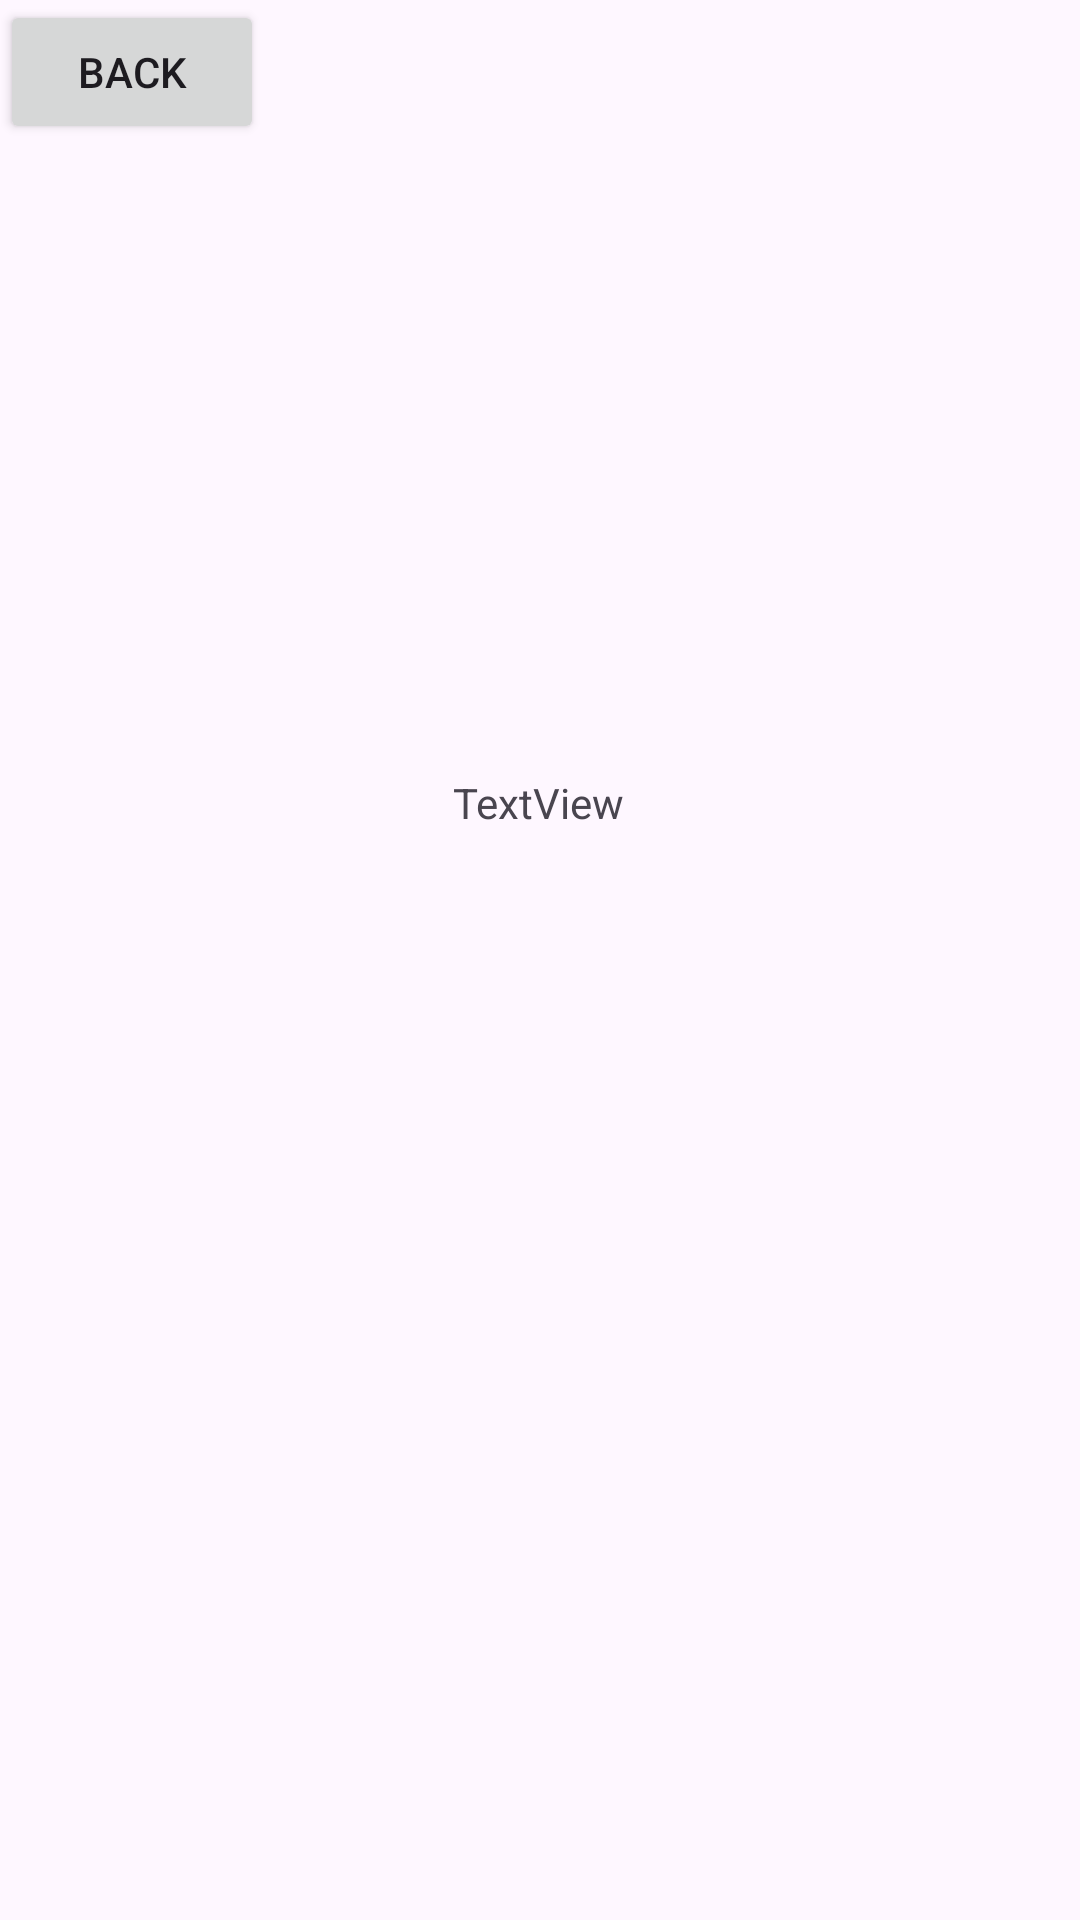

This screen was rendered from an Android layout file. Write that file and the resources it references.
<!-- AndroidManifest.xml: application theme Theme.AndroidApp -->
<!-- res/layout/activity_leaderboard.xml -->
<?xml version="1.0" encoding="utf-8"?>
<androidx.constraintlayout.widget.ConstraintLayout xmlns:android="http://schemas.android.com/apk/res/android"
    xmlns:app="http://schemas.android.com/apk/res-auto"
    xmlns:tools="http://schemas.android.com/tools"
    android:layout_width="match_parent"
    android:layout_height="match_parent">

    <ImageView
        android:id="@+id/imageView2"
        android:layout_width="162dp"
        android:layout_height="258dp"
        app:layout_constraintEnd_toEndOf="parent"
        app:layout_constraintHorizontal_bias="0.497"
        app:layout_constraintStart_toStartOf="parent"
        app:layout_constraintTop_toTopOf="parent"
        app:srcCompat="@drawable/podium" />

    <Button
        android:id="@+id/button2"
        android:layout_width="wrap_content"
        android:layout_height="wrap_content"
        android:text="Back"
        android:onClick="viewHome"
        tools:layout_editor_absoluteX="21dp"
        tools:layout_editor_absoluteY="20dp" />

    <TextView
        android:id="@+id/score"
        android:layout_width="wrap_content"
        android:layout_height="wrap_content"
        android:text="TextView"
        tools:layout_editor_absoluteX="336dp"
        tools:layout_editor_absoluteY="293dp"
        app:layout_constraintTop_toBottomOf="@id/imageView2"
        app:layout_constraintStart_toStartOf="@id/imageView2"
        app:layout_constraintEnd_toEndOf="@id/imageView2"/>
</androidx.constraintlayout.widget.ConstraintLayout>
<!-- resources referenced by this layout -->
<resources>
  <style name="Theme.AndroidApp" parent="Base.Theme.AndroidApp" />
  <style name="Base.Theme.AndroidApp" parent="Theme.Material3.DayNight.NoActionBar">
          
          <item name="android:windowFullscreen">true</item>
          <item name="android:windowContentOverlay">@null</item>
          
      </style>
</resources>
